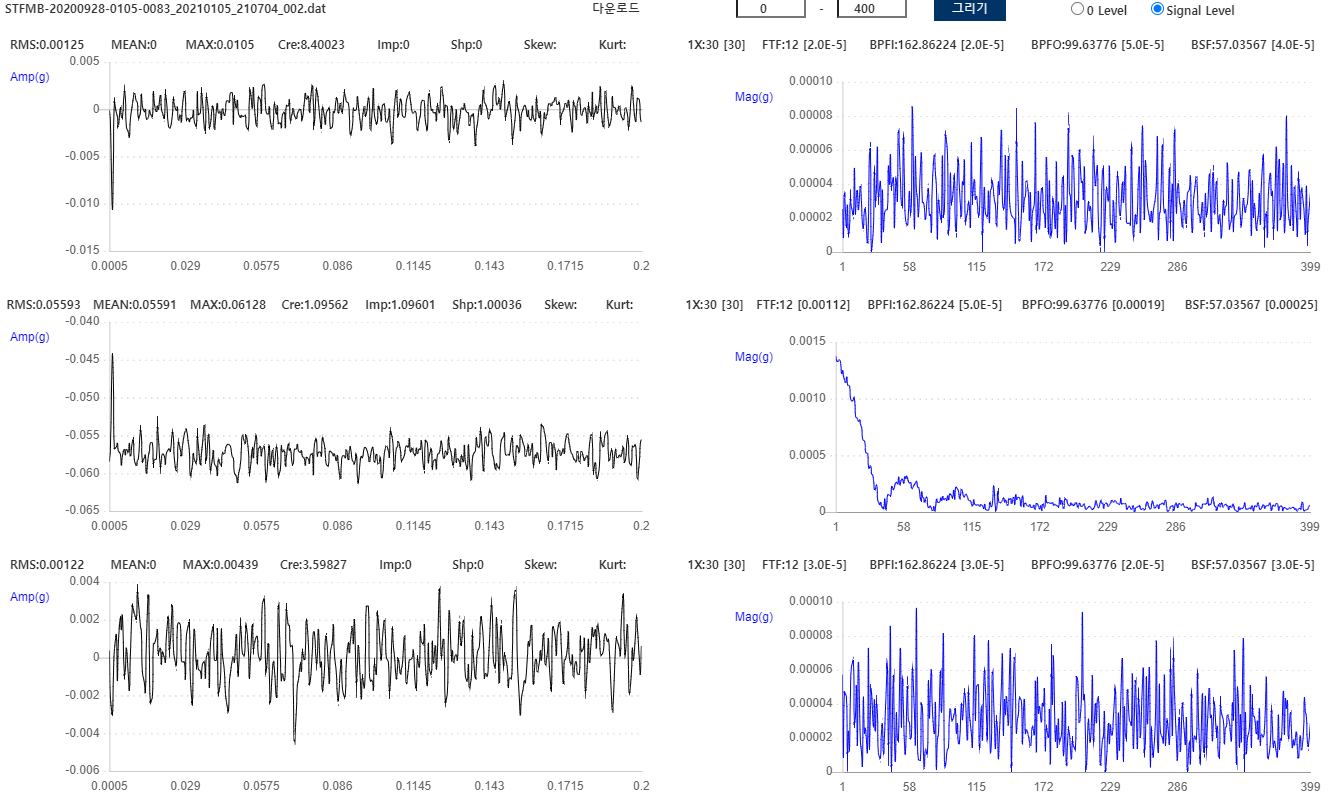

The file beside this chart, header and first rows:
Filename, STFMB-20200928-0105-0083_20210105_210704…
Sample Rate, 2000
Sample Rate, 2000
Sample Rate, 2000
0.0003708, 
-0.002071, 
-0.002925, 
-0.001094, 
0.0003708, 
0.001103, 
-0.001216, 
0.0007371, 
0.00208, 
0.001469, 
0.002202, 
-0.0008499, 
-0.0006057, 
0.0004929, 
-0.0009719, 
-0.001704, 
0.0001267, 
0.00269, 
0.002568, 
0.002324, 
0.00208, 
0.003423, 
0.002934, 
0.001714, 
0.001347, 
-0.0007278, 
-0.001338, 
-0.001826, 
0.0007371, 
0.003301, 
0.0002488, 
-0.002315, 
-0.002071, 
0.0007371, 
0.0007371, 
0.001103, 
0.001469, 
0.0002488, 
0.0004929, 
-0.0003616, 
0.0002488, 
4.6386718750568E-6, 
-0.0002395, 
0.001103, 
0.00208, 
0.0004929, 
0.0008591, 
0.00269, 
0.000615, 
4.6386718750568E-6, 
-0.0003616, 
0.001592, 
0.001836, 
0.001714, 
-0.0001174, 
-0.0002395, 
-0.0002395, 
... 5,943 more rows
